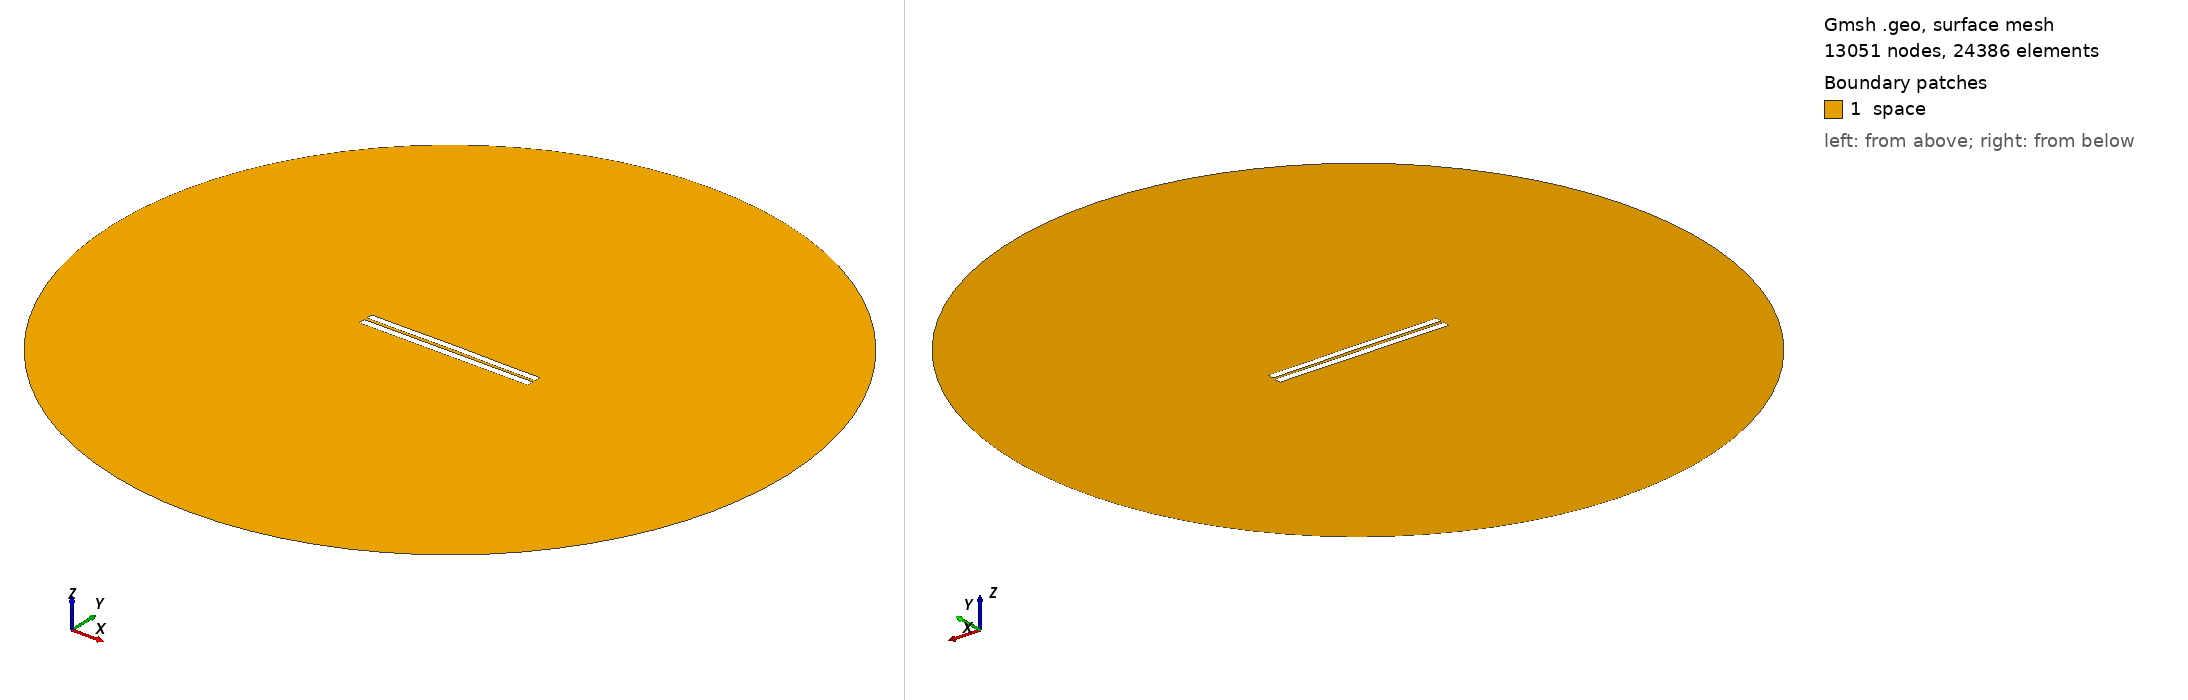

Gmsh geometry script, surface-meshed: 13051 nodes, 24386 surface elements. Boundary patches (legend numbers): 1 space. Left view from above one corner, right view from below the opposite corner. Legend entries are the model's physical surfaces. The drawing asked Gmsh for element sizes between 1% and 20% of the model's largest extent; the script's own settings can give other sizes.

=== 3837.geo (drawn) ===
//---------------------------------------
// Geometry kernel
//---------------------------------------

SetFactory("OpenCASCADE");



//---------------------------------------
// Parameters of the geometry
//---------------------------------------

// Overetch of the upper plate
overetch = 0.125;

// Distance between the plates
distance = 1.75;

// Discretization over the x axis (for the deformation)
nx = 50; 

// Length of the plate
L = 100 - overetch; 

// Number of modes
n = 4; 

// 1st mode coefficient
coeff(1) = -0.15;
beta(1) = 0.596864 * 3.1415926535 / L;

// 2nd mode coefficient
coeff(2) = 0.07499999999999998;
beta(2) = 1.49418 * 3.1415926535 / L;

// 3rd mode coefficient
coeff(3) = 0.0;
beta(3) = 2.50025 * 3.1415926535 / L;

// 4th mode coefficient
coeff(4) = -0.075;
beta(4) = 3.49999 * 3.1415926535 / L;



//---------------------------------------
// Upper plate (deformed rectangle)
//---------------------------------------

// Coordiantes of the upper plate
xmin = -50;
xmax = 50 - overetch;

// Height of the upper plate
yheight = 4 - 2 * overetch;

// Indexes of the points
UpperID[] = {};
LowerID[] = {};
LeftID[] = {};
RightID[] = {};

// Point index
p = 1;

// Horizontal edges
For i In {1:nx}
    x = xmin + (i-1)*(xmax - xmin)/(nx-1);

    y_bottom = distance / 2 + overetch;
    For j In {1:n}
        C = (Cosh(beta(j)*L) + Cos(beta(j)*L)) / (Sinh(beta(j)*L) + Sin(beta(j)*L));
        y_bottom  = y_bottom + coeff(j) * (Cosh(beta(j)*(x+50)) - Cos(beta(j)*(x+50)) - C * (Sinh(beta(j)*(x+50)) - Sin(beta(j)*(x+50))));
    EndFor

    y_top = y_bottom + yheight;

    Point(p) = {x, y_top, 0, 1.0};
    UpperID[i] = p;
    p = p + 1;

    Point(p) = {x, y_bottom, 0, 1.0};
    LowerID[i] = p;
    p = p + 1;
EndFor

// Create point lists
UpperPts[] = {}; LowerPts[] = {};
For i In {1:nx}
  UpperPts[] += {UpperID[i]};
  LowerPts[] += {LowerID[i]};
EndFor

// Build splines
Spline(1) = {UpperPts[]};
Spline(2) = {LowerPts[]};
Line(3) = {LowerPts[nx-1], UpperPts[nx-1]};
Line(4) = {LowerPts[0], UpperPts[0]};

// Build the plane surface
Curve Loop(1) = {2, 3, -1, -4};
Plane Surface(1) = {1};



//---------------------------------------
// Lower plate (rectangle)
//---------------------------------------

// Vertices
Point(1001) = {-50, -1, 0, 1.0};
Point(1002) = { 50, -1, 0, 1.0};
Point(1003) = { 50,  -5, 0, 1.0};
Point(1004) = {-50,  -5, 0, 1.0};

// Edges
Line(5) = {1001, 1002};
Line(6) = {1002, 1003};
Line(7) = {1003, 1004};
Line(8) = {1004, 1001};

// Plane surface
Line Loop(2) = {5, 6, 7, 8};
Plane Surface(2) = {2}; 



//---------------------------------------
// Outer (fictious) boundary
//---------------------------------------

// Points
Point(1005) = {0, 0, 0};       // Center
Point(1006) = {200, 0, 0};     // Start point
Point(1007) = {0, 200, 0};     // 90 degrees
Point(1008) = {-200, 0, 0};    // 180 degrees
Point(1009) = {0, -200, 0};    // 270 degrees

// Circle arcs (each needs start, center, end)
Circle(9) = {1006, 1005, 1007};
Circle(10) = {1007, 1005, 1008};
Circle(11) = {1008, 1005, 1009};
Circle(12) = {1009, 1005, 1006};

// Plane surface for the entire domain
Curve Loop(3) = {9, 10, 11, 12};
Surface(3) = {3};

// Subtract the plates from the whole domain to obtain the actual domain where we want to solve the equations
BooleanDifference{ Surface{3}; Delete; }{ Surface{1}; Surface{2}; Delete; }




//---------------------------------------
// Transfinite Lines/Curves
//---------------------------------------

// Set the number of points on the boundaries
r = 7;

// Plates
Transfinite Curve {1, 2} = 50*r Using Progression 1;
Transfinite Curve {3, 4} = 2*r Using Progression 1;
Transfinite Line {5, 7} = 50*r Using Progression 1;
Transfinite Line {6, 8} = 2*r Using Progression 1;

// Outer boundary
Transfinite Line {9, 10, 11, 12} = 20 Using Progression 1;



//---------------------------------------
// Physical groups
//---------------------------------------                

// Physical curves (boundaries)
Physical Line("force_segment", 10) = {2};
Physical Line("upper_plate", 11) = {1, 3, 4};
Physical Line("lower_plate", 12) = {5, 6, 7, 8};
Physical Line("boundary", 20) = {9, 10, 11, 12};

// Physical Surfaces
Physical Surface("space", 30) = {3};



//---------------------------------------
// 6. Generate the Mesh
//---------------------------------------

// 2D mesh generation
Mesh 2;
